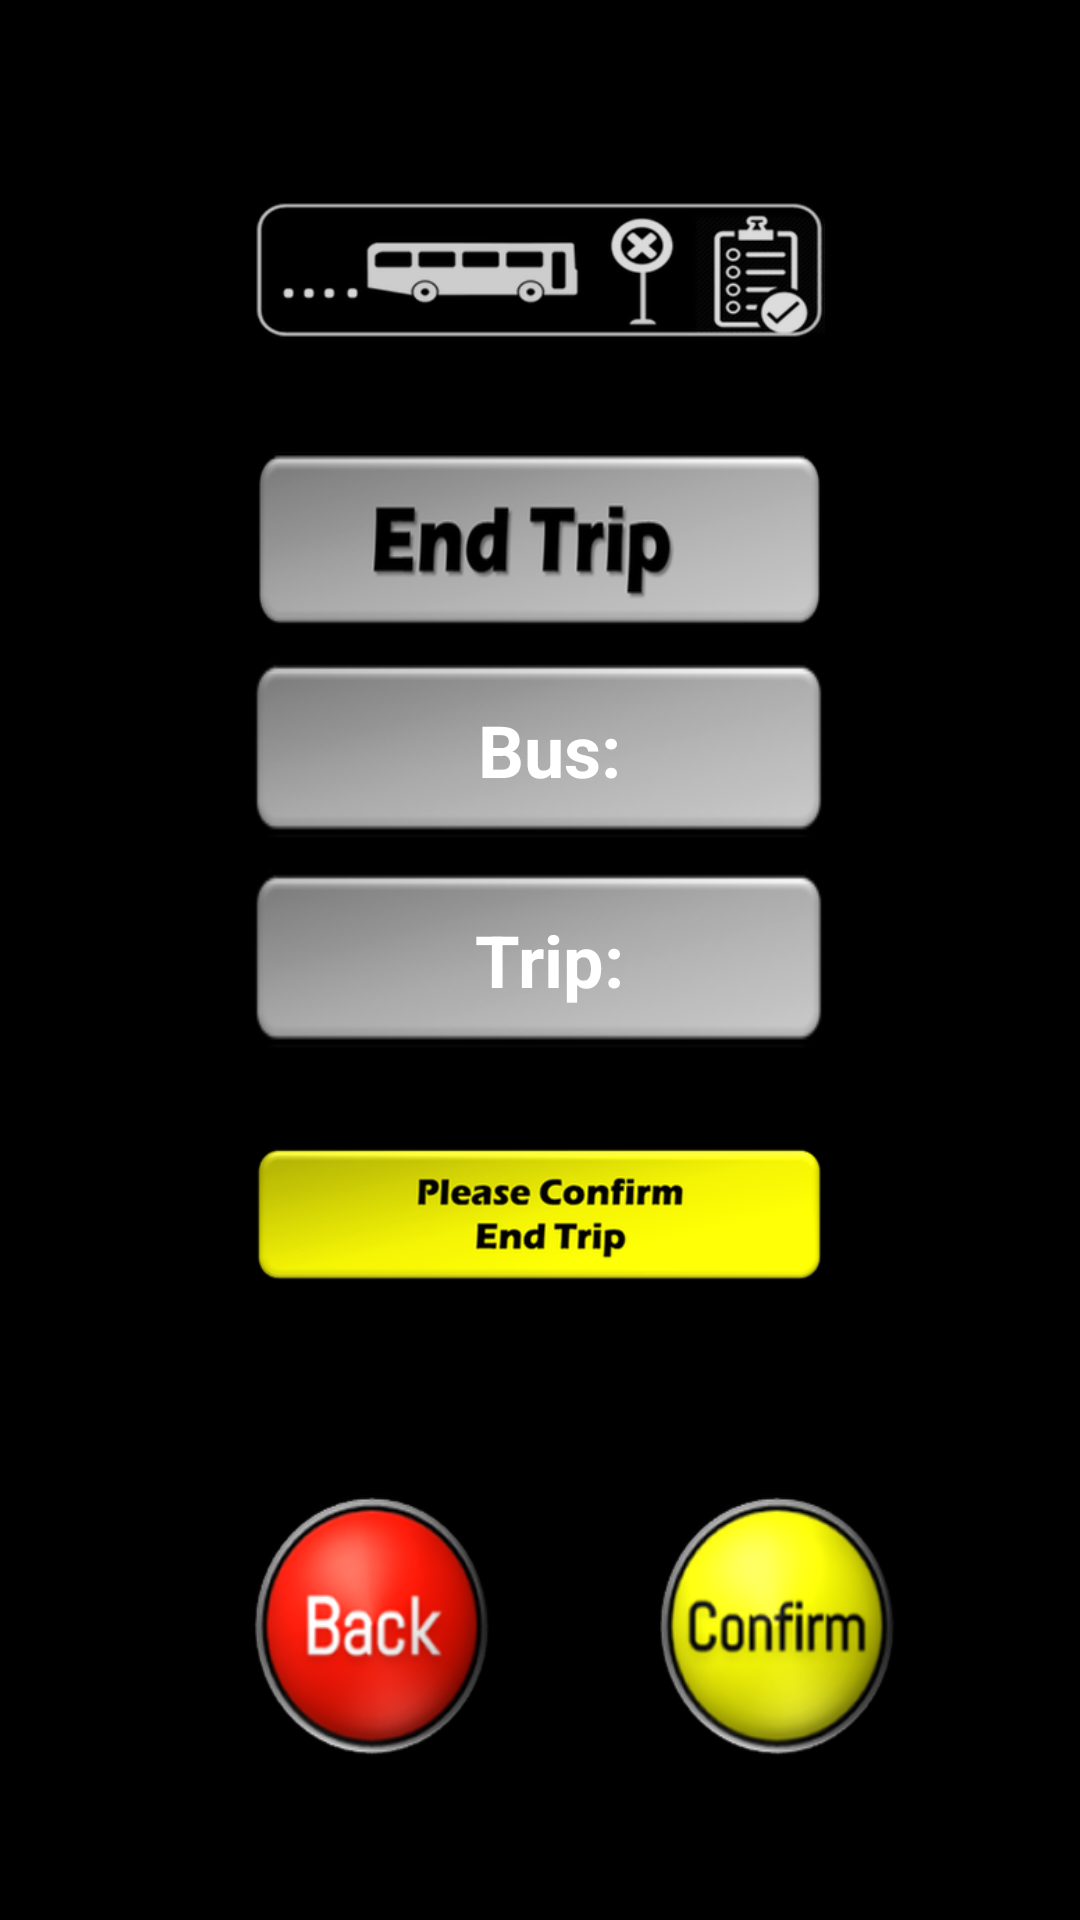

Here is an Android app screen rendered from its layout file. Give the layout XML and the strings, colors and styles it references.
<!-- AndroidManifest.xml: application theme MyMaterialTheme -->
<!-- res/layout/stop.xml -->
<?xml version="1.0" encoding="utf-8"?>
<RelativeLayout xmlns:android="http://schemas.android.com/apk/res/android"
    xmlns:app="http://schemas.android.com/apk/res-auto"
    xmlns:tools="http://schemas.android.com/tools"
    android:orientation="vertical"
    android:background="@drawable/bg"
    android:layout_width="match_parent"
    android:layout_height="match_parent"
    android:keepScreenOn="true">

    <ImageView

        android:id="@+id/mnf"
        android:layout_width="match_parent"
        android:layout_height="100dp"
        android:layout_alignParentStart="true"
        android:layout_alignParentLeft="true"
        android:layout_alignParentTop="true"
        android:layout_alignParentEnd="true"
        android:layout_alignParentRight="true"
        android:layout_gravity="center"
        android:layout_marginStart="85dp"
        android:layout_marginLeft="85dp"
        android:layout_marginTop="40dp"
        android:layout_marginEnd="85dp"
        android:layout_marginRight="85dp"
        android:src="@drawable/mnf" />

    <ImageView
        android:id="@+id/et"
        android:layout_width="match_parent"
        android:layout_height="60dp"
        android:layout_below="@+id/mnf"
        android:layout_alignParentStart="true"
        android:layout_alignParentLeft="true"
        android:layout_alignParentEnd="true"
        android:layout_alignParentRight="true"
        android:layout_gravity="center"
        android:layout_marginStart="85dp"
        android:layout_marginLeft="85dp"
        android:layout_marginTop="10dp"
        android:layout_marginEnd="85dp"
        android:layout_marginRight="85dp"
        android:background="@drawable/et"
        android:gravity="center" />

    <TextView
        android:visibility="gone"
        android:id="@+id/textView13"
        android:layout_width="match_parent"
        android:layout_height="90dp"
        android:layout_below="@+id/et"
        android:layout_alignParentStart="true"
        android:layout_alignParentLeft="true"
        android:layout_alignParentEnd="true"
        android:layout_alignParentRight="true"
        android:layout_gravity="center"
        android:layout_marginTop="10dp"
        android:layout_marginStart="85dp"
        android:layout_marginLeft="85dp"
        android:layout_marginEnd="85dp"
        android:layout_marginRight="85dp"
        android:background="@drawable/gryb"
        android:gravity="center"
        android:lineSpacingExtra="8sp"
        android:shadowColor="@color/black"
        android:text=" Name:"
        android:textAllCaps="false"
        android:textColor="@android:color/white"
        android:textSize="24sp"
        android:textStyle="bold" />

    <TextView

        android:id="@+id/textView15"
        android:layout_width="match_parent"
        android:layout_height="60dp"
        android:layout_below="@+id/et"
        android:layout_alignParentStart="true"
        android:layout_alignParentLeft="true"
        android:layout_alignParentEnd="true"
        android:layout_alignParentRight="true"
        android:layout_gravity="center"
        android:layout_marginStart="85dp"
        android:layout_marginLeft="85dp"
        android:layout_marginTop="10dp"
        android:layout_marginEnd="85dp"
        android:layout_marginRight="85dp"
        android:background="@drawable/gryb"
        android:gravity="center"
        android:lineSpacingExtra="8sp"
        android:shadowColor="@color/black"
        android:text=" Bus:"
        android:textAllCaps="false"
        android:textColor="@android:color/white"
        android:textSize="24sp"
        android:textStyle="bold" />

    <TextView
        android:id="@+id/textView16"
        android:layout_width="match_parent"
        android:layout_height="60dp"
        android:layout_below="@+id/textView15"
        android:layout_alignParentStart="true"
        android:layout_alignParentLeft="true"
        android:layout_alignParentEnd="true"
        android:layout_alignParentRight="true"
        android:layout_gravity="center"
        android:layout_marginStart="85dp"
        android:layout_marginLeft="85dp"
        android:layout_marginTop="10dp"
        android:layout_marginEnd="85dp"
        android:layout_marginRight="85dp"
        android:background="@drawable/gryb"
        android:gravity="center"
        android:lineSpacingExtra="8sp"
        android:shadowColor="@color/black"
        android:text=" Trip:"
        android:textAllCaps="false"
        android:textColor="@android:color/white"
        android:textSize="24sp"
        android:textStyle="bold" />

    <ImageView
        android:id="@+id/pc4"
        android:layout_width="match_parent"
        android:layout_height="100dp"
        android:layout_below="@+id/textView16"
        android:layout_alignParentStart="true"
        android:layout_alignParentLeft="true"
        android:layout_alignParentEnd="true"
        android:layout_alignParentRight="true"
        android:layout_gravity="center"
        android:layout_marginStart="85dp"
        android:layout_marginLeft="85dp"
        android:layout_marginTop="5dp"
        android:layout_marginEnd="85dp"
        android:layout_marginRight="85dp"
        android:src="@drawable/pc4" />


    <Button
        android:id="@+id/resume"
        android:layout_width="84dp"
        android:layout_height="92dp"
        android:layout_below="@+id/pc4"
        android:layout_alignParentStart="true"
        android:layout_alignParentLeft="true"
        android:layout_marginStart="82dp"
        android:layout_marginLeft="81dp"
        android:layout_marginTop="42dp"
        android:background="@drawable/backb"
        android:text="" />

    <Button
        android:id="@+id/imageView18"
        android:layout_width="84dp"
        android:layout_height="92dp"
        android:layout_below="@+id/pc4"
        android:layout_alignParentEnd="true"
        android:layout_alignParentRight="true"
        android:layout_marginTop="42dp"
        android:layout_marginEnd="59dp"
        android:layout_marginRight="76dp"
        android:background="@drawable/confirm"
        android:text="" />


</RelativeLayout>
<!-- resources referenced by this layout -->
<resources>
  <color name="black">#000000</color>
  <!-- drawable backb: png bitmap (drawable, 44482 bytes) -->
  <!-- drawable bg: png bitmap (drawable, 8710 bytes) -->
  <!-- drawable confirm: png bitmap (drawable, 43749 bytes) -->
  <!-- drawable et: png bitmap (drawable, 17559 bytes) -->
  <!-- drawable gryb: png bitmap (drawable, 5897 bytes) -->
  <!-- drawable mnf: png bitmap (drawable, 32689 bytes) -->
  <!-- drawable pc4: png bitmap (drawable, 20461 bytes) -->
  <style name="MyMaterialTheme" parent="MyMaterialTheme.Base">
          <item name="android:textColor">#FF30C7F5</item>
          <item name="android:itemBackground">#FF464443</item>
          <item name="colorPrimary">@android:color/black</item>
          <item name="colorPrimaryDark">@android:color/black</item>
  
      </style>
  <style name="MyMaterialTheme.Base" parent="Theme.AppCompat.Light.DarkActionBar">
  
          <item name="colorPrimary">@color/colorPrimaryDark</item>
          <item name="colorPrimaryDark">@color/colorPrimaryDark</item>
          <item name="colorAccent">@color/colorAccent</item>
      </style>
  <color name="colorPrimaryDark">#242950</color>
  <color name="colorAccent">#2E2A2A</color>
</resources>
